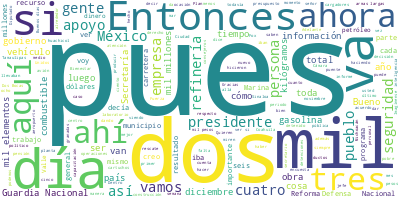

The data file committed next to this chart (first rows):
Participante, Texto, Sentimiento, Palabras, Dia, Mes, Anio
PRESIDENTE ANDRES MANUEL LOPEZ OBRADOR, Buenos días. Ánimo, ánimo., 0.0, 4, 06, 12, 2022
PRESIDENTE ANDRES MANUEL LOPEZ OBRADOR, Bueno, pues vamos a informar. Tenemos el…, 0.0, 47, 06, 12, 2022
LUIS RODRIGUEZ BUCIO, Muy buenos días., 0.0, 3, 06, 12, 2022
LUIS RODRIGUEZ BUCIO, Por parte de la Guardia Nacional tenemos…, 0.0, 15, 06, 12, 2022
LUIS RODRIGUEZ BUCIO, El estado de fuerza se ha alcanzado, est…, 0.0, 55, 06, 12, 2022
LUIS RODRIGUEZ BUCIO, Precisamente en capacitación, ahorita en…, 0.0, 47, 06, 12, 2022
LUIS RODRIGUEZ BUCIO, De formación inicial, pero para veterano…, 0.0, 34, 06, 12, 2022
LUIS RODRIGUEZ BUCIO, En la capacitación continua, que es la c…, 0.0, 61, 06, 12, 2022
LUIS RODRIGUEZ BUCIO, En cuanto a construcción de instalacione…, 0.0, 56, 06, 12, 2022
LUIS RODRIGUEZ BUCIO, Otras construcciones como son las 13 coo…, 0.0, 47, 06, 12, 2022
LUIS RODRIGUEZ BUCIO, Los apoyos que se han presentado, que se…, 0.0, 91, 06, 12, 2022
LUIS RODRIGUEZ BUCIO, Los apoyos de escolta y monitoreo que se…, 0.0, 75, 06, 12, 2022
LUIS RODRIGUEZ BUCIO, Los apoyos que la Guardia Nacional otorg…, 0.0, 43, 06, 12, 2022
LUIS RODRIGUEZ BUCIO, Unos apoyos importantes que da también l…, 0.0, 96, 06, 12, 2022
LUIS RODRIGUEZ BUCIO, Por último, el programa Héroes Paisanos,…, 0.0, 59, 06, 12, 2022
LUIS RODRIGUEZ BUCIO, Se han desplegado un total de 11 mil 65 …, 0.0, 37, 06, 12, 2022
LUIS RODRIGUEZ BUCIO, Las principales acciones aquí van desde …, 0.0, 37, 06, 12, 2022
LUIS RODRIGUEZ BUCIO, Sería cuanto., 0.0, 2, 06, 12, 2022
LUIS RODRIGUEZ BUCIO, Me permito ceder el micrófono a mi almir…, 0.0, 9, 06, 12, 2022
JOSE RAFAEL OJEDA DURAN, Continuando con el informe. este es el n…, 0.0, 44, 06, 12, 2022
JOSE RAFAEL OJEDA DURAN, En lo que se refiere al mantenimiento de…, 0.0, 59, 06, 12, 2022
JOSE RAFAEL OJEDA DURAN, En la protección marítima y portuaria, s…, 0.0, 56, 06, 12, 2022
JOSE RAFAEL OJEDA DURAN, Y estos son los recorridos que se han he…, 0.0, 18, 06, 12, 2022
JOSE RAFAEL OJEDA DURAN, En lo que se refiere al aeropuerto de aq…, 0.0, 55, 06, 12, 2022
JOSE RAFAEL OJEDA DURAN, Operaciones de búsqueda y rescate de sal…, 0.0, 43, 06, 12, 2022
JOSE RAFAEL OJEDA DURAN, La Secretaría de la Defensa cuenta con u…, 0.0, 22, 06, 12, 2022
JOSE RAFAEL OJEDA DURAN, Se atendieron tres accidentes aéreos., 0.0, 5, 06, 12, 2022
JOSE RAFAEL OJEDA DURAN, La Secretaría de Marina tiene 700 person…, 0.0, 7, 06, 12, 2022
JOSE RAFAEL OJEDA DURAN, Se atendieron 33 rescates diversos y och…, 0.0, 9, 06, 12, 2022
JOSE RAFAEL OJEDA DURAN, En resultados en el combate al narcotráf…, 0.0, 37, 06, 12, 2022
JOSE RAFAEL OJEDA DURAN, En las operaciones del Ferrocarril del I…, 0.0, 25, 06, 12, 2022
JOSE RAFAEL OJEDA DURAN, Y en lo que se refiere a atención al COV…, 0.0, 68, 06, 12, 2022
JOSE RAFAEL OJEDA DURAN, Por último, en lo que se refiera a atenc…, 0.0, 78, 06, 12, 2022
JOSE RAFAEL OJEDA DURAN, Eso es lo que les podemos decir., 0.0, 7, 06, 12, 2022
JOSE RAFAEL OJEDA DURAN, A continuación, aquí el general., 0.0, 5, 06, 12, 2022
LUIS CRESENCIO SANDOVAL GONZALEZ, Con su permiso, señor presidente., 0.0, 5, 06, 12, 2022
LUIS CRESENCIO SANDOVAL GONZALEZ, Continuamos con el informe. Aquí están o…, 0.0, 99, 06, 12, 2022
LUIS CRESENCIO SANDOVAL GONZALEZ, Por la parte de inteligencia, con los or…, 0.0, 53, 06, 12, 2022
LUIS CRESENCIO SANDOVAL GONZALEZ, En Tenancingo, Estado de México, el 26 d…, 0.0, 19, 06, 12, 2022
LUIS CRESENCIO SANDOVAL GONZALEZ, En Nuevo Laredo, Tamaulipas, el día 28, …, 0.0, 38, 06, 12, 2022
LUIS CRESENCIO SANDOVAL GONZALEZ, Otra de las detenciones, en Chihuahua, t…, 0.0, 13, 06, 12, 2022
LUIS CRESENCIO SANDOVAL GONZALEZ, Y en Uruapan, Michoacán, el 4 de diciemb…, 0.0, 17, 06, 12, 2022
LUIS CRESENCIO SANDOVAL GONZALEZ, Son las cuatro detenciones importantes d…, 0.0, 9, 06, 12, 2022
LUIS CRESENCIO SANDOVAL GONZALEZ, En cuanto a los resultados de todas las …, 0.0, 90, 06, 12, 2022
LUIS CRESENCIO SANDOVAL GONZALEZ, Dentro de estos aseguramientos de drogas…, 0.0, 13, 06, 12, 2022
LUIS CRESENCIO SANDOVAL GONZALEZ, En Chiapas, 593 kilógramos de cocaína el…, 0.0, 11, 06, 12, 2022
LUIS CRESENCIO SANDOVAL GONZALEZ, El 29, en Ahome, Sinaloa, en el puesto m…, 0.0, 14, 06, 12, 2022
LUIS CRESENCIO SANDOVAL GONZALEZ, En El Desengaño, 117 kilógramos de fenta…, 0.0, 7, 06, 12, 2022
LUIS CRESENCIO SANDOVAL GONZALEZ, Y en la carretera Campeche-Mérida, el dí…, 0.0, 12, 06, 12, 2022
LUIS CRESENCIO SANDOVAL GONZALEZ, Y el día 2 de diciembre, en la carretera…, 0.0, 22, 06, 12, 2022
LUIS CRESENCIO SANDOVAL GONZALEZ, La afectación por estos cuatro eventos r…, 0.0, 20, 06, 12, 2022
LUIS CRESENCIO SANDOVAL GONZALEZ, En cuanto a localización y destrucción d…, 0.0, 51, 06, 12, 2022
LUIS CRESENCIO SANDOVAL GONZALEZ, En cuanto aseguramiento de armamento, en…, 0.0, 12, 06, 12, 2022
LUIS CRESENCIO SANDOVAL GONZALEZ, En Jiquilpan, Michoacán, el 22 de noviem…, 0.0, 20, 06, 12, 2022
LUIS CRESENCIO SANDOVAL GONZALEZ, El día 30 de noviembre en Guaymas, Sonor…, 0.0, 15, 06, 12, 2022
LUIS CRESENCIO SANDOVAL GONZALEZ, El día 30 también en Culiacán, Sinaloa, …, 0.0, 18, 06, 12, 2022
LUIS CRESENCIO SANDOVAL GONZALEZ, El día 1º de diciembre en Castellanos, M…, 0.0, 13, 06, 12, 2022
LUIS CRESENCIO SANDOVAL GONZALEZ, El día 2 de diciembre, en Reynosa, Tamau…, 0.0, 19, 06, 12, 2022
LUIS CRESENCIO SANDOVAL GONZALEZ, Haciendo un total en estos cinco asegura…, 0.0, 31, 06, 12, 2022
LUIS CRESENCIO SANDOVAL GONZALEZ, Sobre los laboratorios clandestinos, del…, 0.0, 32, 06, 12, 2022
... 249 more rows
